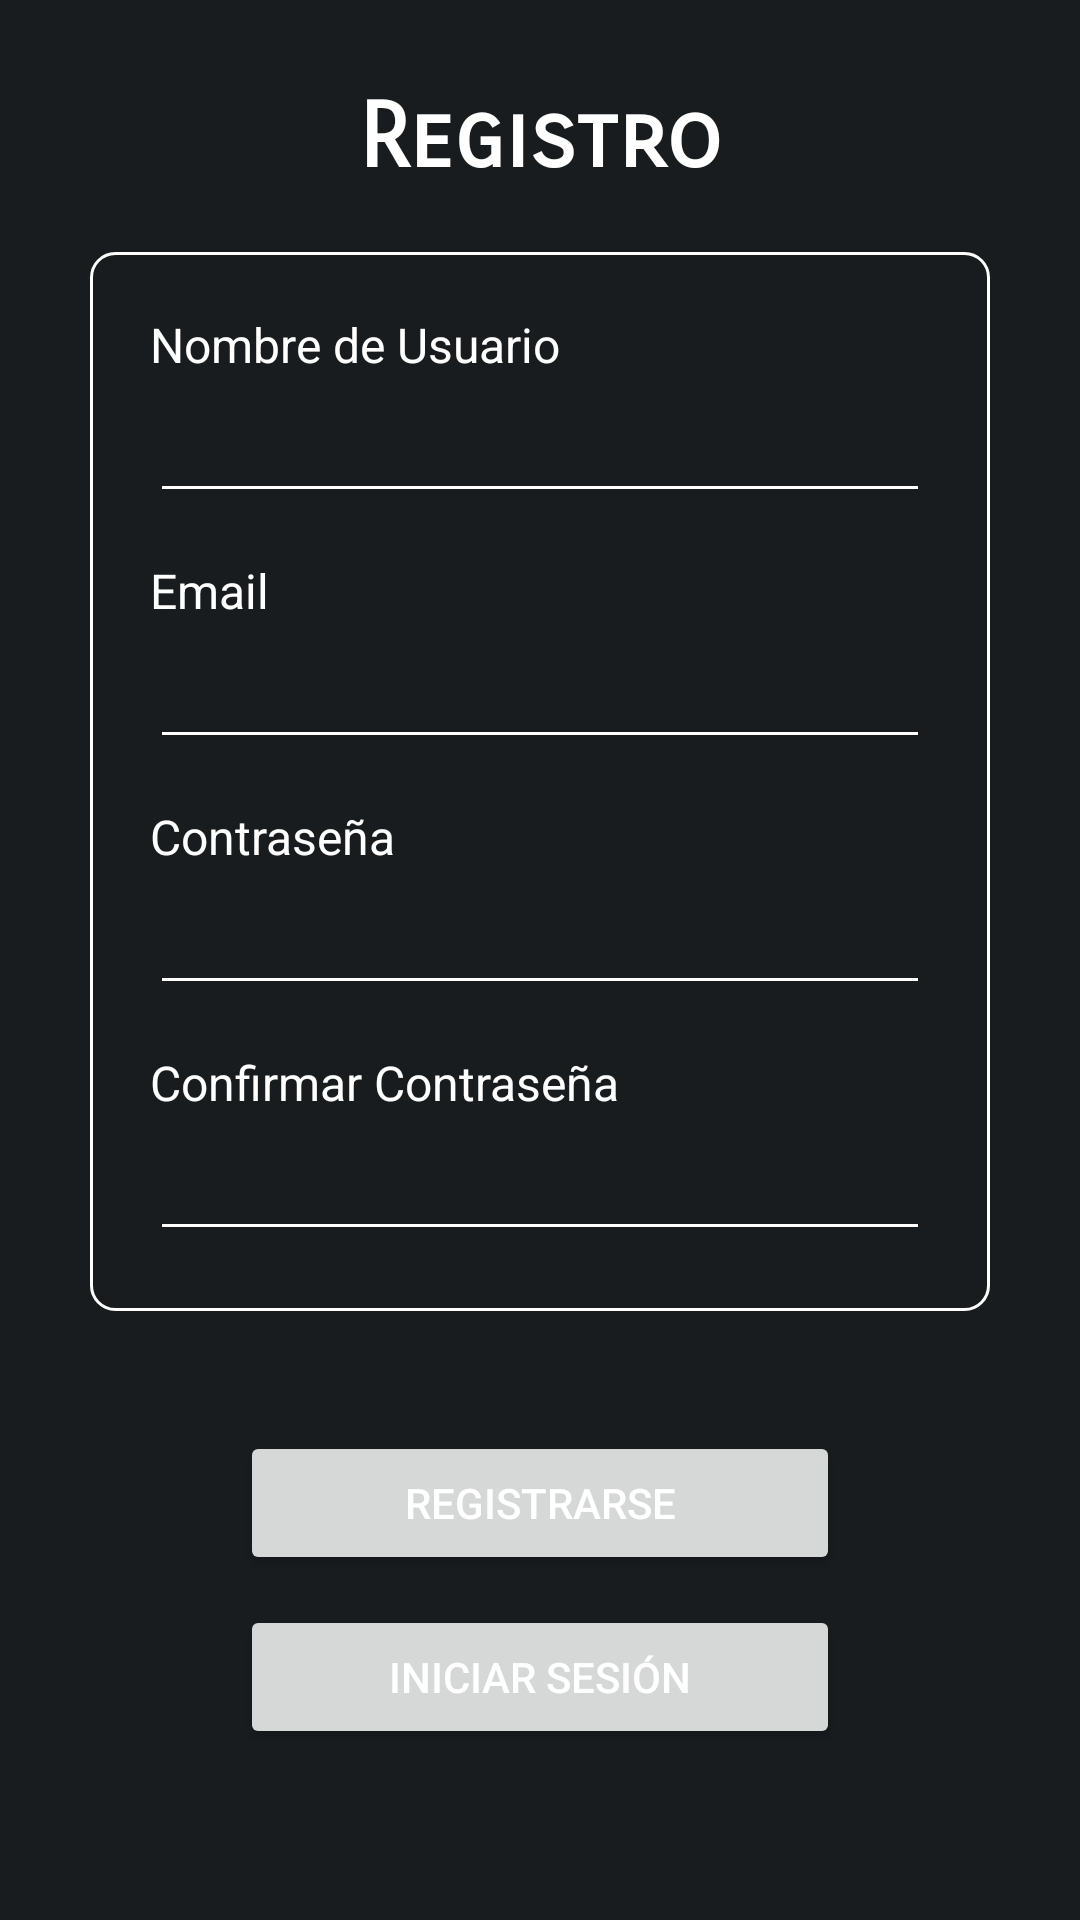

Produce the Android XML layout that renders to this screen, including the resource entries it uses.
<!-- AndroidManifest.xml: application theme Theme.Tp_seminarios -->
<!-- res/layout/activity_register.xml -->
<?xml version="1.0" encoding="utf-8"?>
<LinearLayout xmlns:android="http://schemas.android.com/apk/res/android"
    xmlns:app="http://schemas.android.com/apk/res-auto"
    xmlns:tools="http://schemas.android.com/tools"
    android:id="@+id/main"
    android:layout_width="match_parent"
    android:layout_height="match_parent"
    android:background="@color/material_dynamic_neutral10"
    android:gravity="center"
    android:orientation="vertical"
    tools:context=".RegisterActivity">

    
    <TextView
        android:layout_width="wrap_content"
        android:layout_height="wrap_content"
        android:layout_marginBottom="20dp"
        android:fontFamily="sans-serif-smallcaps"
        android:gravity="center"
        android:text="Registro"
        android:textColor="@color/white"
        android:textSize="30dp"
        android:textStyle="bold" />

    
    <LinearLayout
        android:id="@+id/contenedor"
        android:layout_width="300dp"
        android:layout_height="wrap_content"
        android:background="@drawable/border"
        android:gravity="center"
        android:orientation="vertical"
        android:padding="20dp">

        
        <LinearLayout
            android:id="@+id/contenedor_registro"
            android:layout_width="match_parent"
            android:layout_height="wrap_content"
            android:orientation="vertical">

            
            <TextView
                android:layout_width="match_parent"
                android:layout_height="wrap_content"
                android:layout_marginBottom="5dp"
                android:gravity="start"
                android:text="Nombre de Usuario"
                android:textColor="@color/white"
                android:textSize="16sp" />

            <EditText
                android:id="@+id/inputUsername"
                android:layout_width="match_parent"
                android:layout_height="wrap_content"
                android:backgroundTint="@color/white"
                android:inputType="text"
                android:padding="8dp"
                android:textColor="@color/white" />

            
            <TextView
                android:layout_width="match_parent"
                android:layout_height="wrap_content"
                android:layout_marginTop="15dp"
                android:layout_marginBottom="5dp"
                android:gravity="start"
                android:text="Email"
                android:textColor="@color/white"
                android:textSize="16sp" />

            <EditText
                android:id="@+id/inputEmail"
                android:layout_width="match_parent"
                android:layout_height="wrap_content"
                android:backgroundTint="@color/white"
                android:inputType="textEmailAddress"
                android:padding="8dp"
                android:textColor="@color/white" />

            
            <TextView
                android:layout_width="match_parent"
                android:layout_height="wrap_content"
                android:layout_marginTop="15dp"
                android:layout_marginBottom="5dp"
                android:gravity="start"
                android:text="Contraseña"
                android:textColor="@color/white"
                android:textSize="16sp" />

            <EditText
                android:id="@+id/inputPassword"
                android:layout_width="match_parent"
                android:layout_height="wrap_content"
                android:backgroundTint="@color/white"
                android:inputType="textPassword"
                android:padding="8dp"
                android:textColor="@color/white" />

            
            <TextView
                android:layout_width="match_parent"
                android:layout_height="wrap_content"
                android:layout_marginTop="15dp"
                android:layout_marginBottom="5dp"
                android:gravity="start"
                android:text="Confirmar Contraseña"
                android:textColor="@color/white"
                android:textSize="16sp" />

            <EditText
                android:id="@+id/inputConfirmPassword"
                android:layout_width="match_parent"
                android:layout_height="wrap_content"
                android:backgroundTint="@color/white"
                android:inputType="textPassword"
                android:padding="8dp"
                android:textColor="@color/white" />
        </LinearLayout>
    </LinearLayout>

    
    <Button
        android:id="@+id/btnRegister"
        android:layout_width="200dp"
        android:layout_height="wrap_content"
        android:layout_marginTop="40dp"
        android:text="Registrarse"
        android:textColor="@color/white" />

    
    <Button
        android:id="@+id/btnIniciarSession"
        android:layout_width="200dp"
        android:layout_height="wrap_content"
        android:layout_marginTop="10dp"
        android:text="Iniciar Sesión"
        android:textColor="@color/white" />

    <TextView
        android:id="@+id/tvRegistrandoDatos"
        android:layout_width="match_parent"
        android:layout_height="wrap_content"
        android:text=""
        android:layout_marginTop="10sp"
        android:gravity="center"
        android:textColor="@color/white"/>
</LinearLayout>
<!-- resources referenced by this layout -->
<resources>
  <color name="white">#FFFFFF</color>
  <!-- drawable border (drawable) -->
  <?xml version="1.0" encoding="utf-8"?>
  <shape xmlns:android="http://schemas.android.com/apk/res/android" android:shape="rectangle">
      <solid android:color="@android:color/transparent"/>
      <stroke android:width="1dp" android:color="@android:color/white"/>
      <corners android:radius="8dp"/>
      
      <padding android:left="12dp" android:top="12dp" android:right="12dp" android:bottom="12dp"/>
  </shape>
  <style name="Theme.Tp_seminarios" parent="Base.Theme.Tp_seminarios" />
  <style name="Base.Theme.Tp_seminarios" parent="Theme.Material3.DayNight.NoActionBar">
          
          
      </style>
</resources>
